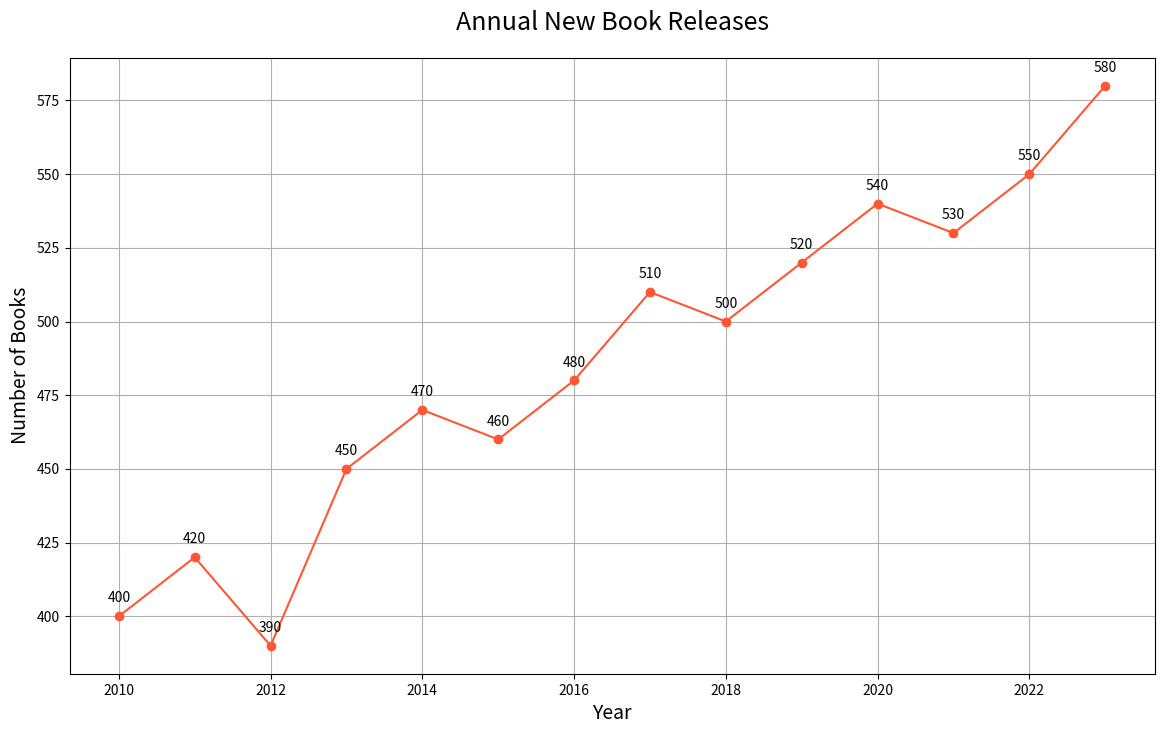

Recreate this plot in Python.

import matplotlib.pyplot as plt

# Data points
years = [2010, 2011, 2012, 2013, 2014, 2015, 2016, 2017, 2018, 2019, 2020, 2021, 2022, 2023]
new_book_releases = [400, 420, 390, 450, 470, 460, 480, 510, 500, 520, 540, 530, 550, 580]

# Create figure and plot
fig, ax = plt.subplots(figsize=(14, 8))  # Change width and height of the chart

# Change the color scheme using specific hex codes
ax.plot(years, new_book_releases, color='#ff5733', marker='o')  # Example color code and marker for each point

# Set the title and labels
ax.set_title('Annual New Book Releases', fontsize=18, pad=20)  # Change the topic and headline of the chart
ax.set_xlabel('Year', fontsize=14)
ax.set_ylabel('Number of Books', fontsize=14)

# Adding annotations/labels
for (year, n_books) in zip(years, new_book_releases):
    ax.annotate(f'{n_books}', xy=(year, n_books), textcoords="offset points", xytext=(0,10), ha='center')

plt.grid(True)  # Adding grid
plt.show()
